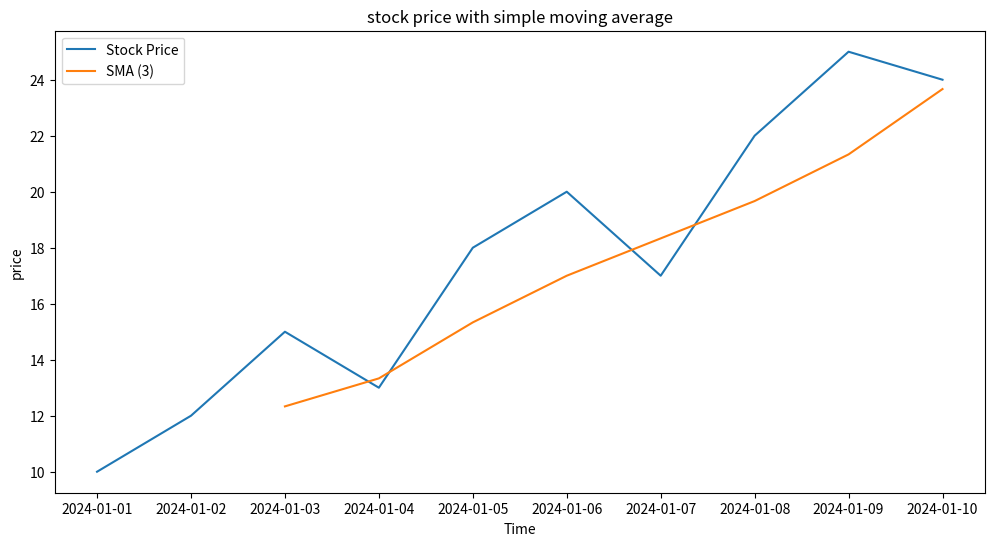

This chart was generated by the following Python code:
import pandas as pd
import matplotlib.pyplot as plt

def calculate_sma(data, window_size):
    """ calculates the simple moving ave(SMA)."""
    sma = data.rolling(window=window_size).mean() # Indented this line
    return sma

def plot_stock_data(data, sma, window_size): # Fixed function name and added window_size
    """ plots the stock price and the SMA."""
    plt.figure(figsize=(12, 6))
    plt.plot(data, label='Stock Price') # Added label for stock price
    plt.plot(sma, label=f'SMA ({window_size})') # Added SMA plot and fixed label
    plt.xlabel('Time')
    plt.ylabel('price')
    plt.title('stock price with simple moving average')
    plt.legend()
    plt.show()

# example usage (replace with actual stock price data)
if __name__ == "__main__":
    # sample data (replace with actual stock price data)
    # Assuming 'data' is a pandas series with dates as index and prices as values
    data = pd.Series([10, 12, 15, 13, 18, 20, 17, 22, 25, 24],
                     index=pd.date_range('2024-01-01', periods=10))
    window_size = 3  # calculate SMA over 3 days
    sma = calculate_sma(data, window_size)
    plot_stock_data(data, sma, window_size) # Pass window_size to plot_stock_data